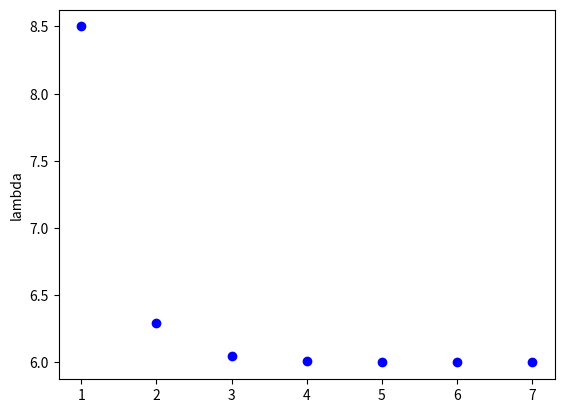

Recreate this plot in Python.
# Najwieksza wartosc wlasna i wektor jej odpowiadajacy dla macierzy n x n
import numpy as np
import matplotlib.pyplot as plt
from numpy import linalg as LA

A = np.array([(6, 5, -5), (2, 6, -2), (2, 5, -1)])

x0 = np.array([[2, 2, 1]]).T


def calculate_lambda(A, x0, max):
    i = 1
    y = np.zeros((3, 1), dtype=float, order='C')
    yy = np.zeros((3, 1), dtype=float, order='C')
    I = []
    l = []
    precision = 0.01
    while i != max:
        yy = y
        I.append(i)
        if i == 1:
            y = x0
            y = y / y[0]
        y = np.matmul(A, y)
        l.append(y[0])
        y = y / y[0]
        if np.abs(yy[0] - y[0]) < precision and np.abs(yy[1] - y[1]) < precision and np.abs(yy[2] - y[2]) < precision:
            print("Lambda max = ", l[i-1])
            print("Eigenvector: ")
            print(y)
            break
        i = i + 1

    return l, i , I

print("Matrix A")
print(A)

x, i, y = calculate_lambda(A, x0, 20)

plt.plot(y,x, 'o', color='blue', )
plt.ylabel('lambda')
plt.show()
print()
print("LA.eig(A)")
w, v = LA.eig(A)
print("Eigenvalues: ")
print(w)
print("Eigenvectors")
print(v)